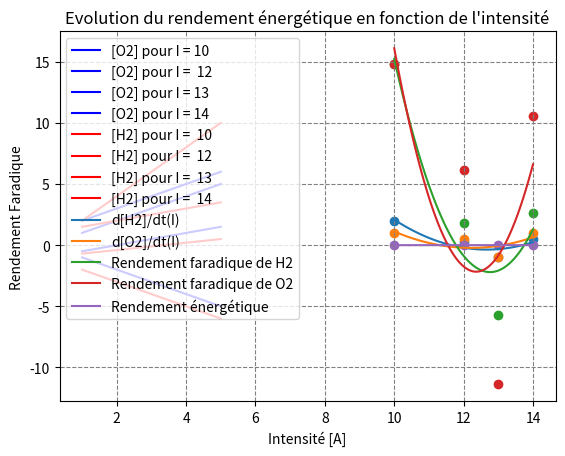

Source code (Python):
import numpy as np
import matplotlib
import matplotlib.pyplot as plt 

#Have to create a graIntensité where O2 and H2 concentration are shown. 1 droite per Intensité

####################################### DATA Fixed #######################################

R = 8.314
T = 314 #[K]
ZO2 = 4
ZH2 = 2
F = 96485.3
p = 101325 #UNITE ????
Volume = 3 #[L]

####################################### DATA Experience #######################################
I1 = 10
I2 = 12
I3 = 13
I4 = 14
Tension = np.array([1,2,3,4])



degree_vitesse = 2#MIGHT HAVE TO CHANGE DEGREE HERE WILL SET TWO
degree_rendement_energetique = 2 #MIGHT HAVE TO CHANGE DEGREE HERE WILL SET TWO

time1 = np.array([1,2,3,4,5]) #[s]
O_2_I1 = np.array([1,2,3,4,5]) #[mol/L]
time1 = np.array([1,2,3,4,5]) #[s]
H_2_I1 = np.array([2,4,6,8,10]) #[mol/L]


time2 = np.array([1,2,3,4,5]) #[s]
O_2_I2 = np.array([-0.5,0,0.5,1,1.5]) #[mol/L]
time2 = np.array([1,2,3,4,5]) #[s]
H_2_I2 = np.array([-0.69,-0.4,-0.1,0.2,0.5]) #[mol/L]


time3 = np.array([1,2,3,4,5]) #[s]
O_2_I3 = np.array([-1,-2,-3,-4,-5]) #[mol/L]
time3 = np.array([1,2,3,4,5]) #[s]
H_2_I3 = np.array([-2,-3,-4,-5,-6]) #[mol/L]

time4 = np.array([1,2,3,4,5]) #[s]
O_2_I4 = np.array([2,3,4,5,6]) #[mol/L]
time4 = np.array([1,2,3,4,5]) #[s]
H_2_I4 = np.array([1.5,2,2.5,3,3.5]) #[mol/L]


####################################### Plot First GRAIntensité f : t -> [O2], t -> [H2] for different I level #######################################

ax = plt.subplot(1, 1, 1)
ax.plot(time1,O_2_I1, label="[O2] pour I = " + str(I1), color="blue")
ax.plot(time2,O_2_I2, label="[O2] pour I =  " + str(I2),color="blue")
ax.plot(time3,O_2_I3, label="[O2] pour I = "+ str(I3),color="blue")
ax.plot(time4,O_2_I4, label="[O2] pour I = "+ str(I4),color="blue")


ax.plot(time1,H_2_I1, label="[H2] pour I =  " + str(I1) ,color="red")
ax.plot(time2,H_2_I2, label="[H2] pour I =  " + str(I2),color="red")
ax.plot(time3,H_2_I3, label="[H2] pour I =  " + str(I3),color="red")
ax.plot(time4,H_2_I4, label="[H2] pour I =  " + str(I4),color="red")
    
plt.title("Variation de [O2] et [H2] pour differentes intensités")
ax.grid(color='gray',linestyle='dashed') 
ax.grid(color='gray',linestyle='dashed')
ax.legend()
plt.xlabel("Temps [s]")
plt.ylabel("Concentration [mol/L]")

plt.show()


####################################### Calculating the speed of of apparition at each I level #######################################
### d[O2]/dt
coef = np.polyfit(time1, O_2_I1,1)
poly = np.poly1d(coef)
der = np.polyder(poly)

speed_O2_I1 = der.coef[0]

coef = np.polyfit(time2, O_2_I2,1)
poly = np.poly1d(coef)
der = np.polyder(poly)

speed_O2_I2 = der.coef[0]

coef = np.polyfit(time3, O_2_I3,1)
poly = np.poly1d(coef)
der = np.polyder(poly)

speed_O2_I3 = der.coef[0]


coef = np.polyfit(time4, O_2_I4,1)
poly = np.poly1d(coef)
der = np.polyder(poly)

speed_O2_I4 = der.coef[0]


### Now the d[H2]/dt

coef = np.polyfit(time1, H_2_I1,1)
poly = np.poly1d(coef)
der = np.polyder(poly)

speed_H2_I1 = der.coef[0]

coef = np.polyfit(time2, H_2_I2,1)
poly = np.poly1d(coef)
der = np.polyder(poly)

speed_H2_I2 = der.coef[0]

coef = np.polyfit(time3, H_2_I3,1)
poly = np.poly1d(coef)
der = np.polyder(poly)

speed_H2_I3 = der.coef[0]


coef = np.polyfit(time4, H_2_I4,1)
poly = np.poly1d(coef)
der = np.polyder(poly)

speed_H2_I4 = der.coef[0]


##Calculating arrays to plot
I_levels = np.array([I1,I2,I3,I4])
speed_H2 = np.array([speed_H2_I1,speed_H2_I2, speed_H2_I3, speed_H2_I4])
speed_O2 =  np.array([speed_O2_I1,speed_O2_I2,speed_O2_I3,speed_O2_I4])

##Courbe de tendance des vitesse
speed_poly_H2 = np.polyfit(I_levels,speed_H2,degree_vitesse)
polytoplot_H2 = np.poly1d(speed_poly_H2)
speed_poly_O2 = np.polyfit(I_levels,speed_O2,degree_vitesse)
polytoplot_O2 = np.poly1d(speed_poly_O2)
x = np.linspace(I_levels[0],I_levels[-1],100)

##Plot
ax2 = plt.subplot(1, 1, 1)
ax2.scatter(I_levels,speed_H2)
ax2.scatter(I_levels,speed_O2)
ax2.plot(x,polytoplot_H2(x),label="d[H2]/dt(I)")
ax2.plot(x,polytoplot_O2(x),label="d[O2]/dt(I)")
plt.xlabel("Intensité [A]")
ax2.set_title("Evolution de la vitesse de [H2] et [O2] en fonction de l'intensité")
plt.ylabel("Vitesse de concentration [mol/(L*s)]")
ax2.legend()
plt.show()



####################################### Calculating the rendement Faradique #######################################
##Formule = vitesse_observée/vitesse_théorique

##ATTENTION MAINTENANT I EST UN ARRAY DE VALEURS    
vitesse_theorique_O2 = (I_levels*R*T)/(ZO2*F)
vitesse_theorique_H2 = (I_levels*R*T)/(ZH2*F)

evolution_rendement_faradique_O2 = np.empty_like(speed_O2)
evolution_rendement_faradique_H2 = np.empty_like(speed_H2)

evolution_rendement_faradique_H2 = speed_H2/vitesse_theorique_H2

evolution_rendement_faradique_O2 = speed_O2/vitesse_theorique_O2



##Courbe de tendance rendement faradique
evolution_rendement_faradique_H2_poly = np.polyfit(I_levels,evolution_rendement_faradique_H2,degree_vitesse)
polytoplot_rendement_faradique_H2 = np.poly1d(evolution_rendement_faradique_H2_poly)
evolution_rendement_faradique_O2_poly = np.polyfit(I_levels,evolution_rendement_faradique_O2,degree_vitesse)#MIGHT HAVE TO CHANGE DEGREE HERE WILL SET TWO
polytoplot_rendement_faradique_O2 = np.poly1d(evolution_rendement_faradique_O2_poly)
x = np.linspace(I_levels[0],I_levels[-1],100)

##Plot
ax3 = plt.subplot(1, 1, 1)
ax3.scatter(I_levels,evolution_rendement_faradique_H2)
ax3.scatter(I_levels,evolution_rendement_faradique_O2)
plt.title("Evolution du rendement faradique de H2 et O2 en fonction de l'intensité")
ax3.plot(x,polytoplot_rendement_faradique_H2(x),label="Rendement faradique de H2")
ax3.plot(x,polytoplot_rendement_faradique_O2(x),label="Rendement faradique de O2")
ax3.legend()
plt.xlabel("Intensité [A]")
plt.ylabel("Rendement Faradique")
plt.show()


####################################### Calculating the rendement Energétique #######################################
##Formule = Energie consommee/Energie necessaire

Energie_necessaire = 285.8*(p*np.array([O_2_I1[-1]-O_2_I1[0], O_2_I2[-1]-O_2_I2[0], O_2_I3[-1]-O_2_I3[0], O_2_I1[-1]-O_2_I1[0]]))/(R*T)
Energie_consommee = (I_levels*Tension*(time1[-1]-time1[0]))##LE TEMPS DOIT ETRE LE MEME POUR TOUT PH

evolution_rendement_energetique = Energie_consommee/Energie_necessaire #tension est un array


##Courbe de tendance rendement Energétique
evolution_rendement_energetique_poly = np.polyfit(I_levels,evolution_rendement_energetique,degree_rendement_energetique)
polytoplot_rendement_energetique = np.poly1d(evolution_rendement_energetique_poly)

x = np.linspace(I_levels[0],I_levels[-1],100)

##Plot
ax4 = plt.subplot(1, 1, 1)
ax4.scatter(I_levels,evolution_rendement_energetique)
ax4.set_title("Evolution du rendement énergétique en fonction de l'intensité")
ax4.plot(x,polytoplot_rendement_energetique(x),label="Rendement énergétique")
ax4.legend()
plt.xlabel("Intensité [A]")
plt.ylabel("Rendement Faradique")
plt.show()
